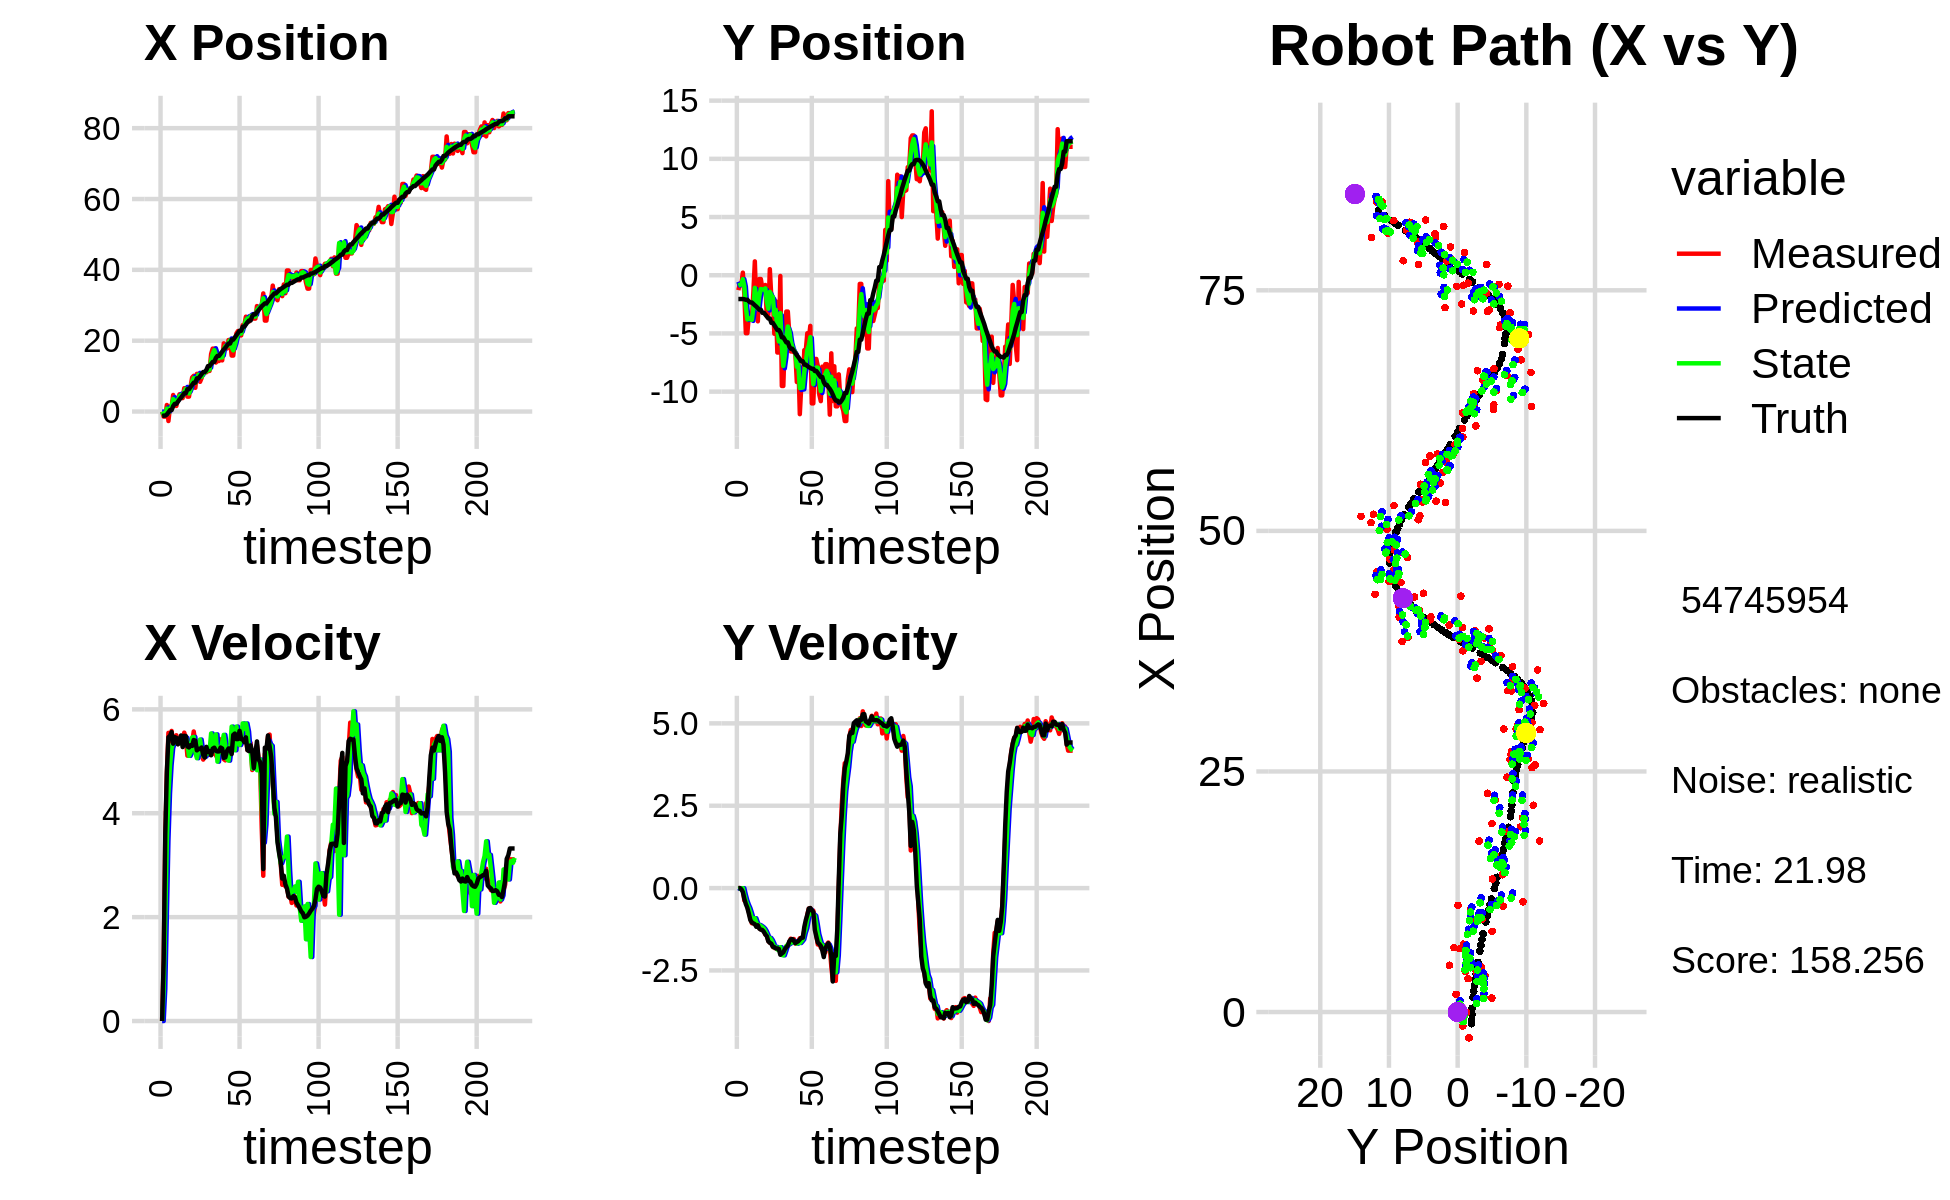

The data file committed next to this chart (first rows):
-3.196215618518934154e-02, -1.280758440767068240e+00, 0.000000000000000000e+00, -0.000000000000000000e+00, 0.000000000000000000e+00, 0.000000000000000000e+00, 0.000000000000000000e+00, 0.000000000000000000e+00, -1.950703479161174786e-02, -5.625559235271323510e-01, 0.000000000000000000e+00, 0.000000000000000000e+00, -1.216700315192609683e+00, -2.043885468685783469e+00, 0.000000000000000000e+00, 0.000000000000000000e+00, 0.000000000000000000e+00, 8.513127249898388982e-05
-3.196215618518934154e-02, -1.280758440767068240e+00, 0.000000000000000000e+00, -0.000000000000000000e+00, -1.950703479161174786e-02, -5.625559235271323510e-01, 0.000000000000000000e+00, 0.000000000000000000e+00, -2.451976913260316138e-02, -8.930023684819994312e-01, 6.729321231553721247e-06, -2.416151416985182557e-02, -1.216700315192609683e+00, -2.043885468685783469e+00, 0.000000000000000000e+00, 0.000000000000000000e+00, 0.000000000000000000e+00, 1.815637224353849888e-04
-1.444718062181980622e+00, -7.446616839332264037e-01, 1.162999923359910648e+00, -3.865587127177002409e-04, -2.451909620048000477e-02, -8.954185198989845773e-01, 6.729321231553721247e-06, -2.416151416985182557e-02, -8.661770678407313406e-01, -8.284624749371513053e-01, 6.152470124812287056e-01, -9.676783201965286074e-03, -1.155535459222501116e+00, -2.043886656600939489e+00, 1.199999999999999956e+00, 0.000000000000000000e+00, 1.200000047683715820e+00, 3.323806740809231997e-04
-1.444718062181980622e+00, -7.446616839332264037e-01, 3.523927443284475380e+00, -2.260259002410766604e-02, -8.046523665926084146e-01, -8.294301532573478131e-01, 6.152470124812287056e-01, -9.676783201965286074e-03, -1.003428600716075314e+00, -7.911775332562069885e-01, 2.019091697659994189e+00, -1.343118013580450743e-02, -1.155535459222501116e+00, -2.043886656600939489e+00, 3.600000000000000089e+00, -3.500000000000000333e-02, 3.599999904632568359e+00, 6.413945928215980530e-03
1.841380357755461050e+00, 2.214933636025749053e-01, 4.753902400556022201e+00, -3.049169107586387206e-02, -8.015194309500759395e-01, -7.925206512697874350e-01, 2.019091697659994189e+00, -1.343118013580450743e-02, 8.190776308812135476e-01, -3.404014164032095335e-01, 3.468331015809082540e+00, -2.224801683402787694e-03, -8.237979407152147271e-01, -2.046283602817201341e+00, 4.798000000000000043e+00, -1.199999999999999956e-01, 4.800000190734863281e+00, 6.413945928215980530e-03
-2.683031558887352563e+00, -1.652812247461364681e+00, 5.548241954032461010e+00, -3.764714823116548370e-01, 1.165910732462121846e+00, -3.406238965715497891e-01, 3.468331015809082540e+00, -2.224801683402787694e-03, -4.505934137908642612e-01, -9.526125254900331685e-01, 4.382218870819650114e+00, -1.993925092776286379e-01, -2.361171240188711939e-01, -2.067281936478880144e+00, 5.463000000000000078e+00, -3.260000000000000120e-01, 5.472000122070312500e+00, 6.775034219026565552e-02
1.453365683783919282e+00, -4.980900698073503996e+00, 5.385615798266226051e+00, -3.654366156942279176e-01, -1.237152670889923867e-02, -9.725517764177959990e-01, 4.382218870819650114e+00, -1.993925092776286379e-01, 8.834171197213092075e-01, -2.766052072115363636e+00, 4.926613496352654664e+00, -3.727338346012128989e-01, 3.939907550977293504e-01, -2.109062605111722721e+00, 5.488999999999999879e+00, -4.859999999999999876e-01, 5.511000156402587891e+00, 6.775034219026565552e-02
1.453365683783919282e+00, -4.980900698073503996e+00, 5.584943288254781812e+00, -5.605145179693972191e-01, 1.376078469356574630e+00, -2.803325455575484959e+00, 4.926613496352654664e+00, -3.727338346012128989e-01, 1.401847543352847225e+00, -3.800498176901241365e+00, 5.252803649109777595e+00, -4.994714371478369275e-01, 3.939907550977293504e-01, -2.109062605111722721e+00, 5.562999999999999723e+00, -5.979999999999999760e-01, 5.594999790191650391e+00, 1.000267788767814636e-01
4.664028883085010513e+00, -3.479989813108732122e+00, 5.347177443725932733e+00, -7.242295197459834855e-01, 1.927127908263825073e+00, -3.850445320616024958e+00, 5.252803649109777595e+00, -4.994714371478369275e-01, 3.524739794600015408e+00, -3.686726029780567071e+00, 5.356862899484683638e+00, -6.033932659064350501e-01, 1.542008638510332430e+00, -2.240658805732804737e+00, 5.339000000000000412e+00, -7.760000000000000231e-01, 5.394999980926513672e+00, 1.346222609281539917e-01
1.577803076056511600e+00, -3.797982052653613216e+00, 5.441395854076798599e+00, -8.980170859020252250e-01, 4.060426084548483416e+00, -3.747065356371210409e+00, 5.356862899484683638e+00, -6.033932659064350501e-01, 2.992172156289480522e+00, -3.779635892887718285e+00, 5.361663074583269406e+00, -7.422576277895717167e-01, 2.162877321376724282e+00, -2.341646508954924322e+00, 5.464999999999999858e+00, -9.699999999999999734e-01, 5.551000118255615234e+00, 1.635600328445434570e-01
1.577803076056511600e+00, -3.797982052653613216e+00, 5.501494586692170508e+00, -1.066946267962823436e+00, 3.528338463747807463e+00, -3.853861655666675379e+00, 5.361663074583269406e+00, -7.422576277895717167e-01, 2.405847834630118420e+00, -3.832631773100304784e+00, 5.383995970547440280e+00, -9.022764314195713675e-01, 2.162877321376724282e+00, -2.341646508954924322e+00, 5.451999999999999957e+00, -1.042000000000000037e+00, 5.551000118255615234e+00, 1.915595233440399170e-01
3.463654041493660962e+00, -1.518841312567003721e+00, 5.333400908594037482e+00, -1.066563246639279816e+00, 2.944247431684862359e+00, -3.922859416242261865e+00, 5.383995970547440280e+00, -9.022764314195713675e-01, 3.169783269642012069e+00, -2.836848346953485756e+00, 5.363410119020824318e+00, -9.366717002726137054e-01, 2.786957979535070073e+00, -2.461470291801373556e+00, 5.326999999999999957e+00, -1.070999999999999952e+00, 5.434000015258789062e+00, 1.973744779825210571e-01
4.861864090066484678e+00, 1.189603163054835822e+00, 5.411847618578742747e+00, -1.082250868688212408e+00, 3.706124281544094679e+00, -2.930515516980747304e+00, 5.363410119020824318e+00, -9.366717002726137054e-01, 4.379462768443949550e+00, -1.082857218071561212e+00, 5.427607595157129872e+00, -9.135136416607305687e-01, 3.404233217528391808e+00, -2.585596726636475218e+00, 5.421999999999999709e+00, -1.096000000000000085e+00, 5.531000137329101562e+00, 2.076803743839263916e-01
4.171828955785575666e+00, -2.715754020380591882e+00, 5.355395304995343331e+00, -1.128481577190178387e+00, 4.922223527959662448e+00, -1.174208582237634246e+00, 5.427607595157129872e+00, -9.135136416607305687e-01, 4.603061152862570005e+00, -1.879263263433881281e+00, 5.393150935495071074e+00, -1.043561395431136685e+00, 3.927880525585678129e+00, -2.695355579990780015e+00, 5.498000000000000220e+00, -1.175000000000000044e+00, 5.622000217437744141e+00, 2.076803743839263916e-01
3.788083136195187883e+00, -3.959429250305516845e+00, 5.338424150812046243e+00, -1.131403628806973094e+00, 5.142376246412077023e+00, -1.983619402976994905e+00, 5.393150935495071074e+00, -1.043561395431136685e+00, 4.353563411783341053e+00, -2.872679008623871599e+00, 5.309019574575494893e+00, -1.131673799539288039e+00, 4.542186022377608268e+00, -2.826076254791022091e+00, 5.274000000000000021e+00, -1.127999999999999892e+00, 5.393000125885009766e+00, 2.088455855846405029e-01
6.586897254321877782e+00, -3.236064171554249858e-01, 5.551990932586497784e+00, -1.213213370231239985e+00, 4.884465369240890809e+00, -2.985846388577800603e+00, 5.309019574575494893e+00, -1.131673799539288039e+00, 5.600892025034047705e+00, -1.782036283232276697e+00, 5.408646700728820811e+00, -1.120953232141112199e+00, 5.170359850481455410e+00, -2.962893412401502058e+00, 5.491999999999999993e+00, -1.231000000000000094e+00, 5.627999782562255859e+00, 2.151368707418441772e-01
6.586897254321877782e+00, -3.236064171554249858e-01, 5.450725103267773264e+00, -1.253492769502905668e+00, 6.141756695106929342e+00, -1.894131606446388005e+00, 5.408646700728820811e+00, -1.120953232141112199e+00, 6.403331609363234200e+00, -1.190081777787803441e+00, 5.453085504550829299e+00, -1.150769478173385707e+00, 5.170359850481455410e+00, -2.962893412401502058e+00, 5.485000000000000320e+00, -1.260999999999999899e+00, 5.627999782562255859e+00, 2.260380685329437256e-01
4.209508657608469484e+00, -1.105887816083001907e+00, 5.108816118464546641e+00, -1.230863140438817505e+00, 6.948640159818316953e+00, -1.305158725605142012e+00, 5.453085504550829299e+00, -1.150769478173385707e+00, 5.797251475018721401e+00, -1.217049766143123213e+00, 5.342654563078365726e+00, -1.185250560437392187e+00, 6.307345629035988388e+00, -3.228467390722333796e+00, 5.285999999999999588e+00, -1.274000000000000021e+00, 5.438000202178955078e+00, 2.364234179258346558e-01
4.209508657608469484e+00, -1.105887816083001907e+00, 5.128270452770164134e+00, -1.289878789996634856e+00, 6.331516931326557796e+00, -1.335574822186862409e+00, 5.342654563078365726e+00, -1.185250560437392187e+00, 5.083819834933741788e+00, -1.234009827672456483e+00, 5.104542434529709460e+00, -1.231319446398156492e+00, 6.307345629035988388e+00, -3.228467390722333796e+00, 5.267000000000000348e+00, -1.326999999999999957e+00, 5.432000160217285156e+00, 2.464117109775543213e-01
7.052131109466264647e+00, -8.389224267870540874e-01, 5.336479438639410766e+00, -1.411519390730257006e+00, 5.594274078386712645e+00, -1.357141772312272066e+00, 5.104542434529709460e+00, -1.231319446398156492e+00, 6.202136234828733663e+00, -1.127245638745733247e+00, 5.168981175016767793e+00, -1.307631813405520926e+00, 6.928574800695951552e+00, -3.383379863217234274e+00, 5.310999999999999943e+00, -1.405000000000000027e+00, 5.493999958038330078e+00, 2.585820853710174561e-01
9.611205101134640216e+00, -3.525326940554500244e+00, 5.359681685501774595e+00, -1.417656474500804897e+00, 6.719034352330410798e+00, -1.258008820086285340e+00, 5.168981175016767793e+00, -1.307631813405520926e+00, 8.404357161392930209e+00, -2.280602454224950115e+00, 5.460635033211097777e+00, -1.410623474710647640e+00, 7.535477876758349680e+00, -3.541892813381130711e+00, 5.296000000000000263e+00, -1.461000000000000076e+00, 5.493999958038330078e+00, 2.585820853710174561e-01
1.007972633864196688e+01, -3.405801043608814194e+00, 5.574178595278070247e+00, -1.606279975578809083e+00, 8.950420664714039631e+00, -2.421664801696014724e+00, 5.460635033211097777e+00, -1.410623474710647640e+00, 9.427692669330859587e+00, -2.871548033777079567e+00, 5.469304682458097311e+00, -1.523742234410356389e+00, 8.144112825980307946e+00, -3.713613317407121084e+00, 5.410000000000000142e+00, -1.616000000000000103e+00, 5.645999908447265625e+00, 2.805634140968322754e-01
6.693270445505349997e+00, 5.201785099875436691e-01, 5.381621512713161692e+00, -1.657199857131067544e+00, 9.974623137576669407e+00, -3.023922257218115028e+00, 5.469304682458097311e+00, -1.523742234410356389e+00, 8.086228246621946170e+00, -1.430300862598073541e+00, 5.187676350089478028e+00, -1.512416155303518028e+00, 8.144112825980307946e+00, -3.713613317407121084e+00, 5.397000000000000242e+00, -1.659000000000000030e+00, 5.645999908447265625e+00, 2.987223565578460693e-01
1.063415801565128227e+01, -1.887117193207259236e+00, 5.094611224632341617e+00, -1.636501045998754122e+00, 8.604995881630893351e+00, -1.581542478128425300e+00, 5.187676350089478028e+00, -1.512416155303518028e+00, 9.494023583055357207e+00, -1.722663472073348911e+00, 5.059940457916694001e+00, -1.578094216275949035e+00, 9.365338564216894923e+00, -4.093703553885518431e+00, 5.211000000000000298e+00, -1.689000000000000057e+00, 5.478000164031982422e+00, 3.108110129833221436e-01
1.063415801565128227e+01, -1.887117193207259236e+00, 5.260183833528595976e+00, -1.779402916970244108e+00, 1.000001762884702572e+01, -1.880472893700943837e+00, 5.059940457916694001e+00, -1.578094216275949035e+00, 1.038265762508741474e+01, -1.887282233237780993e+00, 5.228820446606591510e+00, -1.676087645609714460e+00, 9.365338564216894923e+00, -4.093703553885518431e+00, 5.240999999999999659e+00, -1.780000000000000027e+00, 5.534999847412109375e+00, 3.261938691139221191e-01
8.383478522437922464e+00, -5.027337477803063948e+00, 5.376698037948481002e+00, -1.818817074683080737e+00, 1.090553966974807309e+01, -2.054890997798752394e+00, 5.228820446606591510e+00, -1.676087645609714460e+00, 9.787332927180965925e+00, -3.401520213676337612e+00, 5.419007500571287217e+00, -1.804013171520287617e+00, 9.958804369357544317e+00, -4.293652342134390842e+00, 5.237000000000000099e+00, -1.792000000000000037e+00, 5.534999847412109375e+00, 3.261938691139221191e-01
9.468459129487658998e+00, -2.235385702114899953e+00, 5.179471048883751649e+00, -1.817195349099117063e+00, 1.032923367723809527e+01, -3.581921530828366507e+00, 5.419007500571287217e+00, -1.804013171520287617e+00, 9.818573458052139102e+00, -2.975367534982686912e+00, 5.201636347479207778e+00, -1.781900789200913993e+00, 1.056268048338723098e+01, -4.500727460580568717e+00, 5.266000000000000014e+00, -1.830999999999999961e+00, 5.574999809265136719e+00, 3.374280631542205811e-01
1.100495232690093950e+01, -6.640475914743089625e+00, 5.033317515357499161e+00, -1.807434458015403811e+00, 1.033873709280005926e+01, -3.153557613902778556e+00, 5.201636347479207778e+00, -1.781900789200913993e+00, 1.064819672186743738e+01, -4.729480343120346930e+00, 5.097487313168628908e+00, -1.864180594881337472e+00, 1.115709233324671068e+01, -4.708886191867878601e+00, 5.120000000000000107e+00, -1.832000000000000073e+00, 5.438000202178955078e+00, 3.447533547878265381e-01
1.100495232690093950e+01, -6.640475914743089625e+00, 5.107669060014471185e+00, -1.834133656587647820e+00, 1.115794545318430053e+01, -4.915898402608481099e+00, 5.097487313168628908e+00, -1.864180594881337472e+00, 1.107363979495928596e+01, -5.692668047441338253e+00, 5.090483674383414758e+00, -1.885905656729386148e+00, 1.115709233324671068e+01, -4.708886191867878601e+00, 5.072000000000000064e+00, -1.848000000000000087e+00, 5.397999763488769531e+00, 3.447533547878265381e-01
1.108213669092392273e+01, -6.747870263093516674e-02, 5.147795141472850666e+00, -1.939382732730140946e+00, 1.158268816239762700e+01, -5.881258613114276557e+00, 5.090483674383414758e+00, -1.885905656729386148e+00, 1.135310485858752827e+01, -3.256497183219694058e+00, 5.144373102391456065e+00, -1.794356951025440905e+00, 1.174128651671035861e+01, -4.919892357078918366e+00, 5.277999999999999581e+00, -2.023000000000000131e+00, 5.652999877929687500e+00, 3.602956831455230713e-01
1.145964455620832112e+01, -9.515872524017902734e+00, 5.214841221299947982e+00, -2.018884623240767784e+00, 1.186754216882667379e+01, -3.435932878322238260e+00, 5.144373102391456065e+00, -1.794356951025440905e+00, 1.164910416552752004e+01, -6.181561029552646858e+00, 5.151588131299467577e+00, -2.030566601139776051e+00, 1.282583165200463782e+01, -5.333888100299692070e+00, 5.182999999999999829e+00, -1.983000000000000096e+00, 5.548999786376953125e+00, 3.693730831146240234e-01
1.145964455620832112e+01, -9.515872524017902734e+00, 5.126525271298503661e+00, -1.922072474820978538e+00, 1.216426297865746697e+01, -6.384617689666624685e+00, 5.151588131299467577e+00, -2.030566601139776051e+00, 1.184413894724847971e+01, -7.796244456949675161e+00, 5.191509520450702908e+00, -2.041698761270880347e+00, 1.282583165200463782e+01, -5.333888100299692070e+00, 5.195999999999999730e+00, -1.949000000000000066e+00, 5.548999786376953125e+00, 3.587066233158111572e-01
1.625864815718891165e+01, -5.525892815932803792e+00, 5.155950265951571687e+00, -1.871203708762611218e+00, 1.236328989929354982e+01, -8.000414333076763640e+00, 5.191509520450702908e+00, -2.041698761270880347e+00, 1.448673340336893745e+01, -6.881135792065448342e+00, 5.536381567413453553e+00, -1.907454436523848385e+00, 1.342109608649615993e+01, -5.556390808753674193e+00, 5.115999999999999659e+00, -1.856000000000000094e+00, 5.441999912261962891e+00, 3.481392264366149902e-01
1.776651167902810258e+01, -3.119263932994492450e+00, 5.157954203205167509e+00, -1.769383561157315654e+00, 1.504037156011028209e+01, -7.071881235717833114e+00, 5.536381567413453553e+00, -1.907454436523848385e+00, 1.632630798422317042e+01, -5.284065480519535285e+00, 5.200981568266512589e+00, -1.760403678452242104e+00, 1.401012539906830412e+01, -5.769318387909307511e+00, 5.243000000000000327e+00, -1.798000000000000043e+00, 5.543000221252441406e+00, 3.304607868194580078e-01
1.776651167902810258e+01, -3.119263932994492450e+00, 5.145657584311819299e+00, -1.765165331512277946e+00, 1.684640614104982248e+01, -5.460105848364759318e+00, 5.200981568266512589e+00, -1.760403678452242104e+00, 1.733896613893906391e+01, -4.404524000515309012e+00, 5.254794406192348610e+00, -1.714005164732467668e+00, 1.401012539906830412e+01, -5.769318387909307511e+00, 5.261999999999999567e+00, -1.741999999999999993e+00, 5.543000221252441406e+00, 3.304607868194580078e-01
1.383052492208462247e+01, -5.047956989462272226e+00, 5.121933224403849572e+00, -1.642998191001794783e+00, 1.786444557955829993e+01, -4.575924516988555624e+00, 5.254794406192348610e+00, -1.714005164732467668e+00, 1.597351254287341860e+01, -4.787463535741459886e+00, 5.518435364984838110e+00, -1.689346040379184677e+00, 1.510821080230772395e+01, -6.133991526336423306e+00, 5.203999999999999737e+00, -1.616000000000000103e+00, 5.448999881744384766e+00, 3.104075789451599121e-01
1.427161943952469514e+01, -6.549163953868593957e+00, 5.054765680523811255e+00, -1.536044541797688456e+00, 1.652535607937190321e+01, -4.956398139779378376e+00, 5.518435364984838110e+00, -1.689346040379184677e+00, 1.528831855655027283e+01, -5.671617859350531532e+00, 4.993577455552840938e+00, -1.648192676415245028e+00, 1.570552754409162155e+01, -6.315648839711080598e+00, 5.189000000000000057e+00, -1.556999999999999940e+00, 5.418000221252441406e+00, 2.950130403041839600e-01
1.427161943952469514e+01, -6.549163953868593957e+00, 5.434592077982152603e+00, -1.623820238512555525e+00, 1.578767630210555772e+01, -5.836437126992056079e+00, 4.993577455552840938e+00, -1.648192676415245028e+00, 1.504724849009404686e+01, -6.157648333521819950e+00, 5.265964694118739686e+00, -1.650989818455587566e+00, 1.570552754409162155e+01, -6.315648839711080598e+00, 5.190999999999999837e+00, -1.550000000000000044e+00, 5.418000221252441406e+00, 2.903494536876678467e-01
1.552902340960556060e+01, -6.615966089645044512e+00, 5.144867754375852975e+00, -1.545549134170357997e+00, 1.557384495950592118e+01, -6.322747315367378995e+00, 5.265964694118739686e+00, -1.650989818455587566e+00, 1.554262914546461083e+01, -6.452816231781913103e+00, 5.182360040767826526e+00, -1.606034185732577058e+00, 1.630302357681513570e+01, -6.494155214603718917e+00, 5.264999999999999680e+00, -1.598000000000000087e+00, 5.501999855041503906e+00, 2.918292284011840820e-01
1.443935799647411677e+01, -6.647496961754084666e+00, 5.325568003635233971e+00, -1.685740506453009768e+00, 1.606086514954139233e+01, -6.613419650355170987e+00, 5.182360040767826526e+00, -1.606034185732577058e+00, 1.527291919861624869e+01, -6.630545783028821027e+00, 5.364210134623052184e+00, -1.645241705443796887e+00, 1.690802884112024884e+01, -6.677377031649630368e+00, 5.246000000000000441e+00, -1.669000000000000039e+00, 5.505000114440917969e+00, 3.065586686134338379e-01
1.925006079675991799e+01, -9.173506066748405630e+00, 5.041770893181377389e+00, -1.630933780596887539e+00, 1.580934021207855444e+01, -6.795069953573200650e+00, 5.364210134623052184e+00, -1.645241705443796887e+00, 1.759419181211210059e+01, -7.867698134613677396e+00, 5.509432059566244710e+00, -1.687522688339582411e+00, 1.751836895960629192e+01, -6.870909021848281562e+00, 5.065999999999999837e+00, -1.641000000000000014e+00, 5.324999809265136719e+00, 3.128603994846343994e-01
1.876821064978253872e+01, -7.273709432077677839e+00, 5.017984828994205060e+00, -1.623239362026069665e+00, 1.814513501806872497e+01, -8.036450403447636504e+00, 5.509432059566244710e+00, -1.687522688339582411e+00, 1.845998708994437365e+01, -7.690775655386339338e+00, 5.292751703354948489e+00, -1.640819780714610321e+00, 1.801700139061925299e+01, -7.032201574427650925e+00, 5.075999999999999623e+00, -1.610000000000000098e+00, 5.324999809265136719e+00, 3.128603994846343994e-01
1.778836405334349280e+01, -1.193776016031684506e+01, 5.106172507941079353e+00, -1.521376695902813436e+00, 1.898926226027986885e+01, -7.854857633457799970e+00, 5.292751703354948489e+00, -1.640819780714610321e+00, 1.835776579725307656e+01, -9.694280781305932848e+00, 5.042525211553156694e+00, -1.667403295725580881e+00, 1.860642552432609875e+01, -7.216032789360705912e+00, 5.197000000000000064e+00, -1.556999999999999940e+00, 5.425000190734863281e+00, 2.895736694335937500e-01
2.018091934959858236e+01, -9.436037586015835643e+00, 5.298803761104097454e+00, -1.578770898509364473e+00, 1.886201831840839205e+01, -9.861021110878491314e+00, 5.042525211553156694e+00, -1.667403295725580881e+00, 1.951253133949225216e+01, -9.667285296964953645e+00, 5.012476434572450401e+00, -1.615844048607944394e+00, 1.920365262064018808e+01, -7.393243596550524543e+00, 5.246999999999999886e+00, -1.506000000000000005e+00, 5.425000190734863281e+00, 2.895736694335937500e-01
2.018091934959858236e+01, -9.436037586015835643e+00, 5.319756866139435658e+00, -1.506660457380271545e+00, 2.001377898294949631e+01, -9.828869701825748706e+00, 5.012476434572450401e+00, -1.615844048607944394e+00, 2.011123928025189400e+01, -9.649340112401224800e+00, 5.234644000981070633e+00, -1.554918739552180629e+00, 1.920365262064018808e+01, -7.393243596550524543e+00, 5.246999999999999886e+00, -1.506000000000000005e+00, 5.459000110626220703e+00, 2.759919166564941406e-01
1.579501986558140203e+01, -6.433664963782392832e+00, 5.245516759453878741e+00, -1.290797191857271820e+00, 2.063470368035000035e+01, -9.804831986356443707e+00, 5.234644000981070633e+00, -1.554918739552180629e+00, 1.820985212101804507e+01, -8.277637489248848013e+00, 5.668270569832720263e+00, -1.358006625295094416e+00, 2.029284882563504411e+01, -7.681569860085243562e+00, 5.139999999999999680e+00, -1.179000000000000048e+00, 5.274000167846679688e+00, 2.412823438644409180e-01
1.579501986558140203e+01, -6.433664963782392832e+00, 5.634297075227546969e+00, -1.142671563244971988e+00, 1.877667917800131647e+01, -8.413438151778358076e+00, 5.668270569832720263e+00, -1.358006625295094416e+00, 1.725735002837859611e+01, -7.515667717600437392e+00, 5.319614165801935357e+00, -1.213008208852125680e+00, 2.029284882563504411e+01, -7.681569860085243562e+00, 5.508000000000000007e+00, -9.699999999999999734e-01, 5.592999935150146484e+00, 2.000925689935684204e-01
1.958594703719836616e+01, -4.986826227211299312e+00, 5.495228879716284709e+00, -8.058377366548643561e-01, 1.778931144495879124e+01, -7.636968538485650271e+00, 5.319614165801935357e+00, -1.213008208852125680e+00, 1.870074084636997824e+01, -6.432156117946630225e+00, 5.212786446078993663e+00, -9.617113690246967828e-01, 2.090872502388049625e+01, -7.803615376838497930e+00, 5.533999999999999808e+00, -8.120000000000000551e-01, 5.592999935150146484e+00, 1.456053704023361206e-01
2.205803370541191910e+01, -5.473274037736028497e+00, 5.422623851274672724e+00, -6.204164459186836122e-01, 1.922201949097787832e+01, -6.528327254849100036e+00, 5.212786446078993663e+00, -9.617113690246967828e-01, 2.065774449393206780e+01, -6.045071439793268553e+00, 5.668697376493588180e+00, -7.748914025740273326e-01, 2.153730130235300777e+01, -7.893640326104960359e+00, 5.426999999999999602e+00, -6.199999999999999956e-01, 5.461999893188476562e+00, 1.139172464609146118e-01
2.273258411902568454e+01, -4.353425548992203353e+00, 5.307375537389364517e+00, -6.072305876958168369e-01, 2.122461423158142679e+01, -6.122560580050671497e+00, 5.668697376493588180e+00, -7.748914025740273326e-01, 2.199088329234190908e+01, -5.320550721448325859e+00, 5.413776064066929905e+00, -6.574598154543253026e-01, 2.216043019347289800e+01, -7.964900777340450766e+00, 5.427999999999999936e+00, -6.059999999999999831e-01, 5.461999893188476562e+00, 1.139172464609146118e-01
2.149046802544310353e+01, -1.101281814430879535e+01, 5.440514264836572522e+00, -6.971592348687661866e-01, 2.253226089874860349e+01, -5.386296702993758068e+00, 5.413776064066929905e+00, -6.574598154543253026e-01, 2.201166744958609556e+01, -7.925813619747952288e+00, 5.314256434730655343e+00, -7.926334669659689247e-01, 2.279994988518499355e+01, -8.038345144595552938e+00, 5.586999999999999744e+00, -6.720000000000000417e-01, 5.626999855041503906e+00, 1.274476051330566406e-01
2.149046802544310353e+01, -1.101281814430879535e+01, 5.326446721676862062e+00, -6.825423738072001756e-01, 2.254309309305916287e+01, -8.005076966444550024e+00, 5.314256434730655343e+00, -7.926334669659689247e-01, 2.199880830189355763e+01, -9.360051062310402514e+00, 5.417911449267776014e+00, -8.012771290136322389e-01, 2.279994988518499355e+01, -8.038345144595552938e+00, 5.427999999999999936e+00, -7.249999999999999778e-01, 5.475999832153320312e+00, 1.274476051330566406e-01
2.440200582223094727e+01, -7.193493054260109432e+00, 5.563679253874044939e+00, -9.780981833861895902e-01, 2.254059944682033390e+01, -9.440178775211766293e+00, 5.417911449267776014e+00, -8.012771290136322389e-01, 2.346410197549230148e+01, -8.430216319644648237e+00, 5.729982998587947129e+00, -8.404914481146459337e-01, 2.395859837536171000e+01, -8.225602911149220375e+00, 5.421000000000000263e+00, -1.266000000000000014e+00, 5.565999984741210938e+00, 1.740223765373229980e-01
2.440200582223094727e+01, -7.193493054260109432e+00, 5.502081748670340389e+00, -1.438423835788791516e+00, 2.403710027535109717e+01, -8.514265464456112653e+00, 5.729982998587947129e+00, -8.404914481146459337e-01, 2.422017643113953511e+01, -7.931077807327320706e+00, 5.623802428725401370e+00, -1.102406045294008319e+00, 2.395859837536171000e+01, -8.225602911149220375e+00, 5.368999999999999773e+00, -1.467999999999999972e+00, 5.565999984741210938e+00, 2.557095289230346680e-01
2.677446293902774954e+01, -7.794277952209784921e+00, 5.437198680649900417e+00, -1.714139417570521573e+00, 2.478255667401207418e+01, -8.041318411856721582e+00, 5.623802428725401370e+00, -1.102406045294008319e+00, 2.576093722881211434e+01, -7.942866190524081382e+00, 5.728496134637254045e+00, -1.393135113594791807e+00, 2.458209633836045427e+01, -8.391497419869651253e+00, 5.461000000000000298e+00, -1.655000000000000027e+00, 5.705999851226806641e+00, 3.053987026214599609e-01
2.631026148840893697e+01, -1.025632910605404469e+01, 5.216887305374129369e+00, -1.644683722702620976e+00, 2.633378684227583832e+01, -8.082179701883561052e+00, 5.728496134637254045e+00, -1.393135113594791807e+00, 2.629979611732823486e+01, -9.068701343571829554e+00, 5.573476498492333953e+00, -1.559501062319414988e+00, 2.519541955038977932e+01, -8.585043714223136391e+00, 5.214000000000000412e+00, -1.699000000000000066e+00, 5.484000205993652344e+00, 3.155140578746795654e-01
2.539663550285923677e+01, -1.081945352333271515e+01, 5.284069578268176137e+00, -1.811630290224967910e+00, 2.685714376717746887e+01, -9.224651449803770831e+00, 5.573476498492333953e+00, -1.559501062319414988e+00, 2.614877257180709336e+01, -9.949628060248173256e+00, 5.203075396429680310e+00, -1.714269766511454796e+00, 2.569421124461782924e+01, -8.748490140732499754e+00, 5.195999999999999730e+00, -1.756999999999999895e+00, 5.485000133514404297e+00, 3.302887678146362305e-01
2.707683825567804803e+01, -7.854306028981839383e+00, 5.353123792320960916e+00, -1.835305358085581595e+00, 2.666908011145006085e+01, -1.012105503689931929e+01, 5.203075396429680310e+00, -1.714269766511454796e+00, 2.689411782564877385e+01, -9.100750748071730456e+00, 5.207660739635286973e+00, -1.726135807129665523e+00, 2.569421124461782924e+01, -8.748490140732499754e+00, 5.307000000000000384e+00, -1.893999999999999906e+00, 5.633999824523925781e+00, 3.302887678146362305e-01
2.667369419351764748e+01, -8.715038434402167411e+00, 4.833243281828828231e+00, -1.904674817972410672e+00, 2.741488389961230254e+01, -9.273364328784696298e+00, 5.207660739635286973e+00, -1.726135807129665523e+00, 2.706344317166214353e+01, -9.025238872655068079e+00, 4.861592863641364559e+00, -1.800970181372932410e+00, 2.689945721650446586e+01, -9.195544527533538570e+00, 5.187999999999999723e+00, -2.093999999999999861e+00, 5.202000141143798828e+00, 3.753907978534698486e-01
2.623377060898243229e+01, -7.639973566754474810e+00, 4.913911313969119732e+00, -1.950857886742888292e+00, 2.754960245802627838e+01, -9.205335890792360587e+00, 4.861592863641364559e+00, -1.800970181372932410e+00, 2.684412888780402184e+01, -8.502164324517424987e+00, 5.012404282160241920e+00, -1.841220428904835726e+00, 2.745922875423169174e+01, -9.412914083785722141e+00, 4.871000000000000441e+00, -1.826000000000000068e+00, 5.202000141143798828e+00, 3.779236674308776855e-01
2.623377060898243229e+01, -7.639973566754474810e+00, 5.177054822761680164e+00, -1.709505455139595176e+00, 2.734536931602004728e+01, -8.686286367407909381e+00, 5.012404282160241920e+00, -1.841220428904835726e+00, 2.681067251852090649e+01, -8.211351088266921394e+00, 4.990757229601325839e+00, -1.755983844783476133e+00, 2.745922875423169174e+01, -9.412914083785722141e+00, 5.144000000000000128e+00, -1.741000000000000103e+00, 5.431000232696533203e+00, 3.189352154731750488e-01
... 164 more rows
